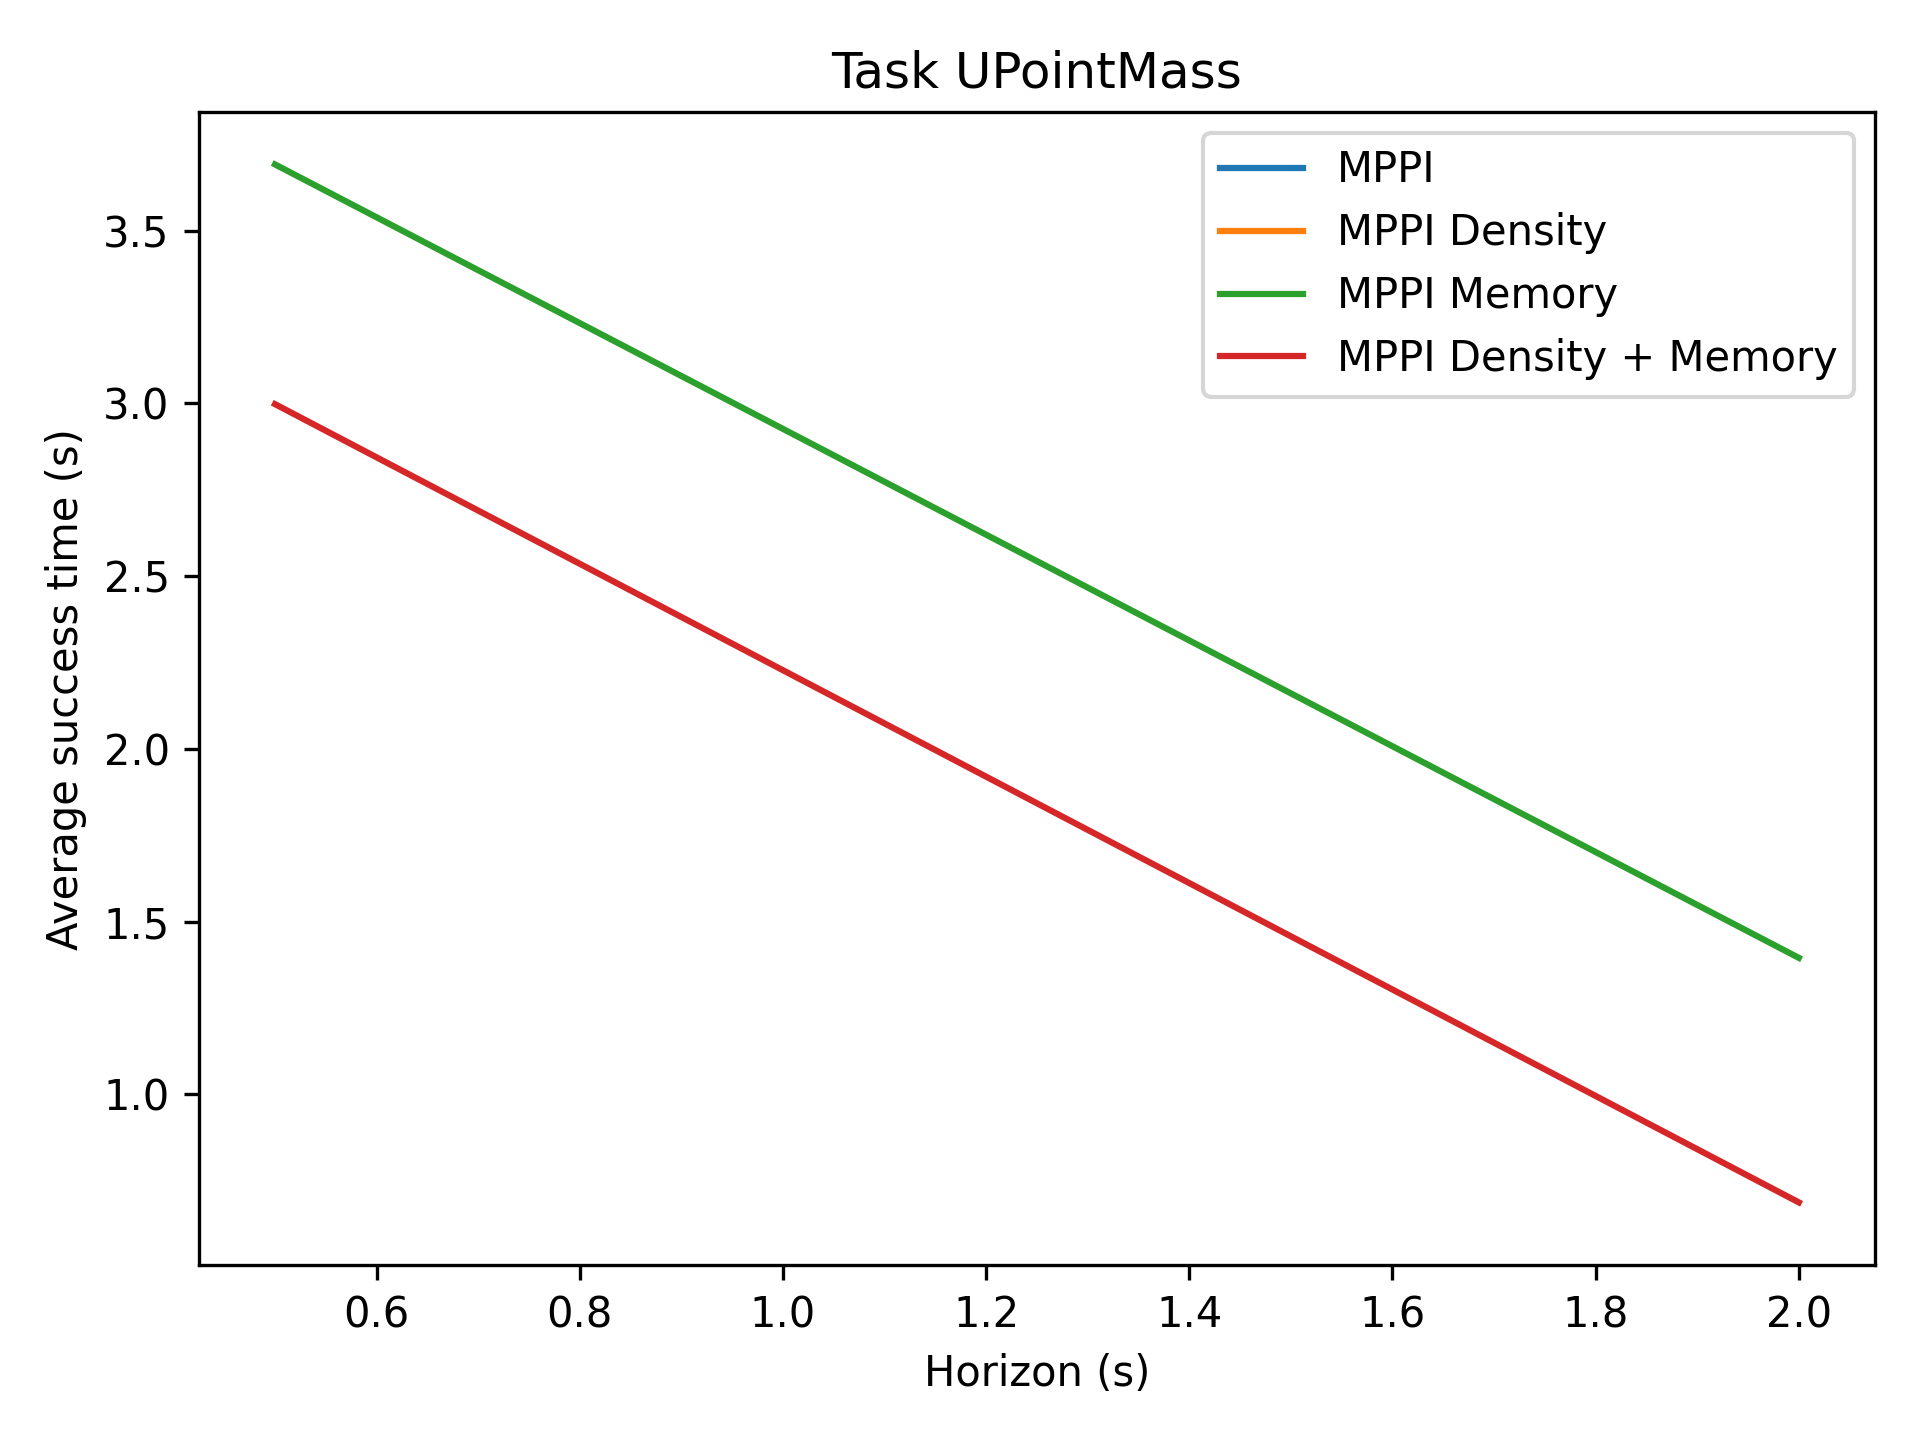

The file beside this chart, header and first rows:
0.0000, 1.4320
0.0000, 0.6570
3.692, 1.395
2.998, 0.6870
